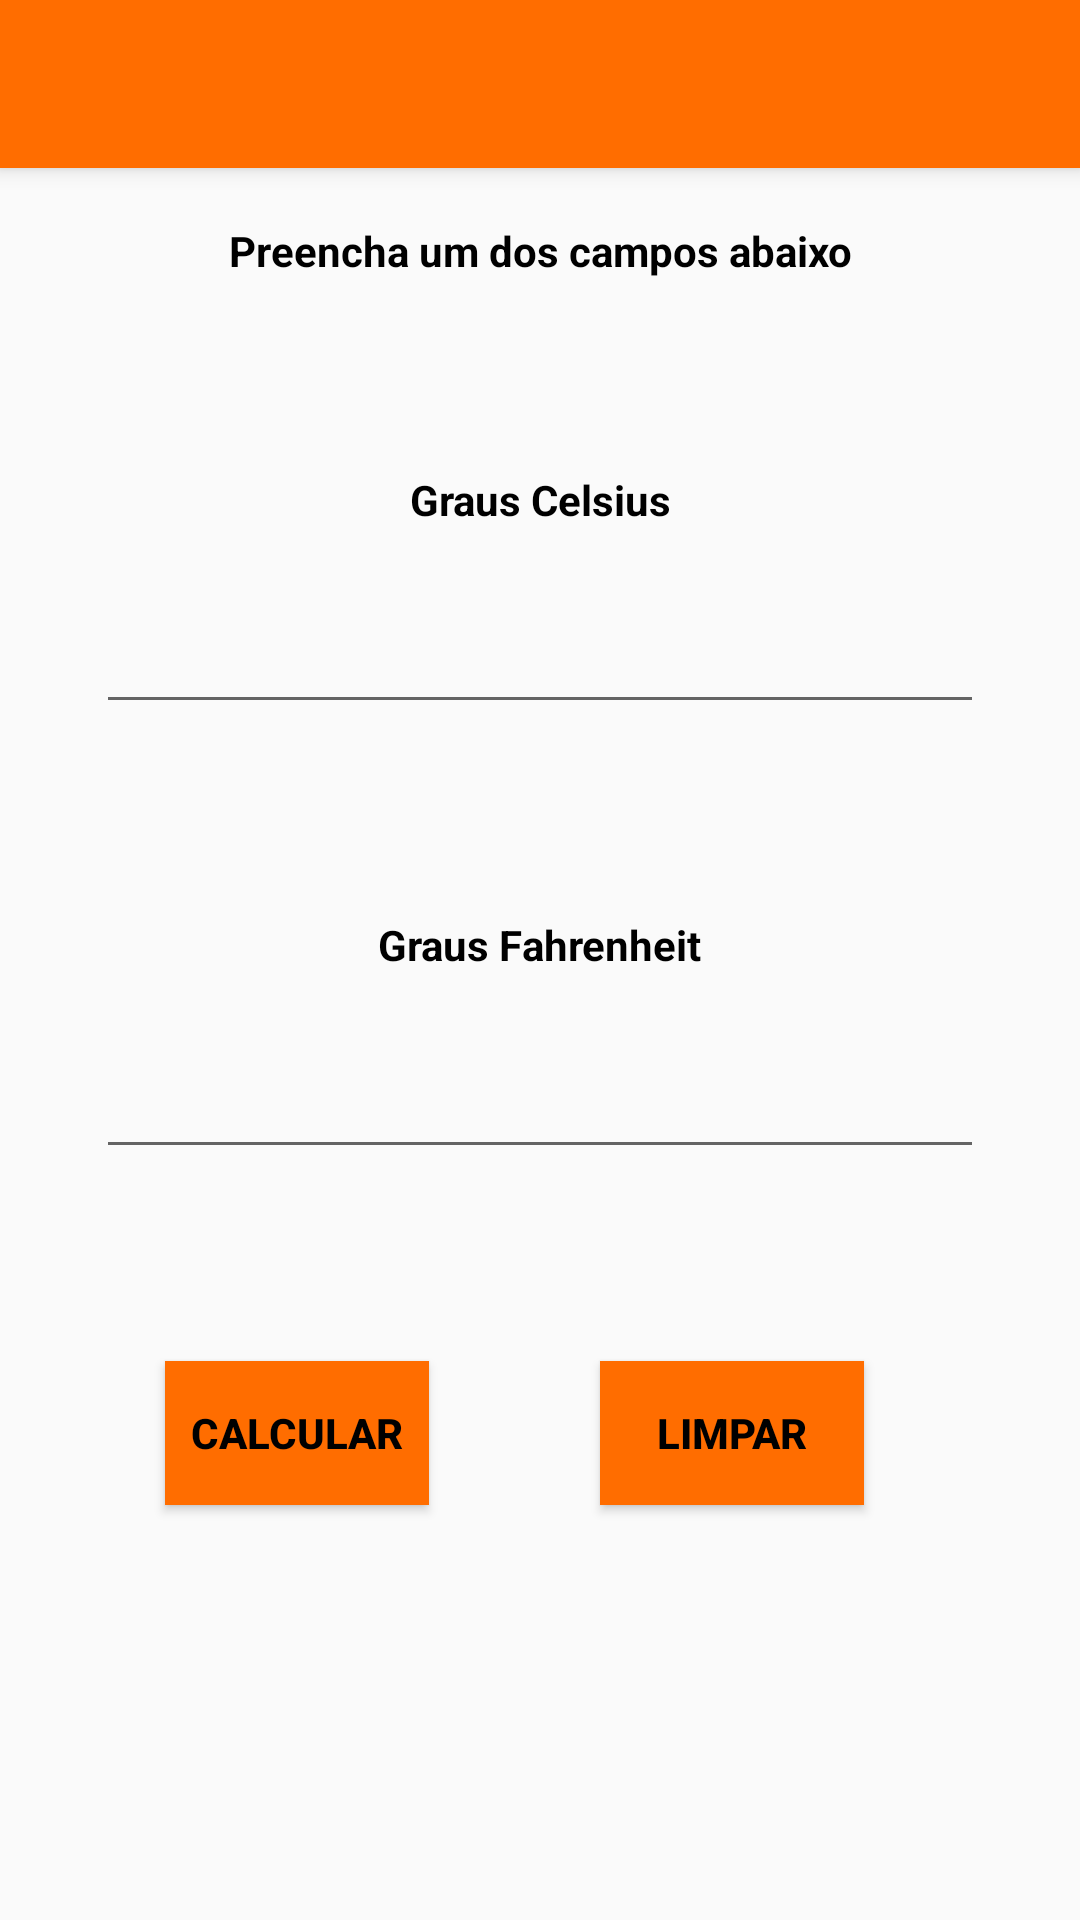

Produce the Android XML layout that renders to this screen, including the resource entries it uses.
<!-- AndroidManifest.xml: application theme AppTheme.NoActionBar -->
<!-- res/layout/activity_conversao.xml -->
<?xml version="1.0" encoding="utf-8"?>
<androidx.constraintlayout.widget.ConstraintLayout xmlns:android="http://schemas.android.com/apk/res/android"
    xmlns:app="http://schemas.android.com/apk/res-auto"
    xmlns:tools="http://schemas.android.com/tools"
    android:layout_width="match_parent"
    android:layout_height="match_parent"
    tools:context=".ConversaoActivity">

    <androidx.appcompat.widget.Toolbar
        android:id="@+id/toolbar"
        android:layout_width="match_parent"
        android:layout_height="?attr/actionBarSize"
        android:background="@color/colorPrimary"
        android:elevation="4dp"
        android:theme="@style/ThemeOverlay.AppCompat.ActionBar"
        app:layout_constraintTop_toTopOf="parent"
        app:popupTheme="@style/ThemeOverlay.AppCompat.Light"
        app:titleMargin="4dp"
        app:titleTextColor="#000000" />

    <EditText
        android:id="@+id/edTxtCelsius"
        android:layout_width="0dp"
        android:layout_height="wrap_content"
        android:layout_marginStart="32dp"
        android:layout_marginTop="24dp"
        android:layout_marginEnd="32dp"
        android:ems="10"
        android:inputType="numberDecimal"
        android:textColor="#000000"
        app:layout_constraintEnd_toEndOf="parent"
        app:layout_constraintHorizontal_bias="0.497"
        app:layout_constraintStart_toStartOf="parent"
        app:layout_constraintTop_toBottomOf="@+id/tvCelsius" />

    <EditText
        android:id="@+id/edTxtFahre"
        android:layout_width="0dp"
        android:layout_height="wrap_content"
        android:layout_marginStart="32dp"
        android:layout_marginTop="24dp"
        android:layout_marginEnd="32dp"
        android:ems="10"
        android:inputType="number|numberDecimal"
        android:textColor="#000000"
        app:layout_constraintEnd_toEndOf="parent"
        app:layout_constraintHorizontal_bias="0.497"
        app:layout_constraintStart_toStartOf="parent"
        app:layout_constraintTop_toBottomOf="@+id/tvFahre" />

    <TextView
        android:id="@+id/tvCelsius"
        android:layout_width="wrap_content"
        android:layout_height="wrap_content"
        android:layout_marginTop="64dp"
        android:text="@string/graus_celsius"
        android:textColor="#000000"
        android:textStyle="bold"
        app:layout_constraintEnd_toEndOf="parent"
        app:layout_constraintHorizontal_bias="0.501"
        app:layout_constraintStart_toStartOf="parent"
        app:layout_constraintTop_toBottomOf="@+id/tvConv1" />

    <TextView
        android:id="@+id/tvFahre"
        android:layout_width="wrap_content"
        android:layout_height="wrap_content"
        android:layout_marginTop="64dp"
        android:text="@string/graus_fahrenheit"
        android:textColor="#000000"
        android:textStyle="bold"
        app:layout_constraintEnd_toEndOf="parent"
        app:layout_constraintStart_toStartOf="parent"
        app:layout_constraintTop_toBottomOf="@+id/edTxtCelsius" />

    <TextView
        android:id="@+id/tvConv1"
        android:layout_width="wrap_content"
        android:layout_height="wrap_content"
        android:layout_marginTop="18dp"
        android:text="@string/preencha_um_dos_campos_abaixo"
        android:textColor="#000000"
        android:textStyle="bold"
        app:layout_constraintEnd_toEndOf="parent"
        app:layout_constraintStart_toStartOf="parent"
        app:layout_constraintTop_toBottomOf="@+id/toolbar" />

    <Button
        android:id="@+id/btnLimpar"
        android:layout_width="wrap_content"
        android:layout_height="wrap_content"
        android:layout_marginTop="64dp"
        android:layout_marginEnd="72dp"
        android:background="@color/colorPrimary"
        android:backgroundTintMode="add"
        android:text="@string/limpar"
        android:textColor="#000000"
        android:textStyle="bold"
        app:layout_constraintBottom_toBottomOf="parent"
        app:layout_constraintEnd_toEndOf="parent"
        app:layout_constraintTop_toBottomOf="@+id/edTxtFahre"
        app:layout_constraintVertical_bias="0.0" />

    <Button
        android:id="@+id/btnConverter"
        android:layout_width="wrap_content"
        android:layout_height="wrap_content"
        android:layout_marginStart="32dp"
        android:layout_marginTop="64dp"
        android:background="@color/colorPrimary"
        android:text="@string/calcular"
        android:textColor="#000000"
        android:textStyle="bold"
        app:layout_constraintBottom_toBottomOf="parent"
        app:layout_constraintEnd_toStartOf="@+id/btnLimpar"
        app:layout_constraintHorizontal_bias="0.288"
        app:layout_constraintStart_toStartOf="parent"
        app:layout_constraintTop_toBottomOf="@+id/edTxtFahre"
        app:layout_constraintVertical_bias="0.0" />

</androidx.constraintlayout.widget.ConstraintLayout>
<!-- resources referenced by this layout -->
<resources>
  <color name="colorPrimary">#FF6D00</color>
  <string name="calcular">Calcular</string>
  <string name="graus_celsius">Graus Celsius</string>
  <string name="graus_fahrenheit">Graus Fahrenheit</string>
  <string name="limpar">Limpar</string>
  <string name="preencha_um_dos_campos_abaixo">Preencha um dos campos abaixo</string>
  <style name="AppTheme.NoActionBar">
          <item name="windowActionBar">false</item>
          <item name="windowNoTitle">true</item>
      </style>
</resources>
